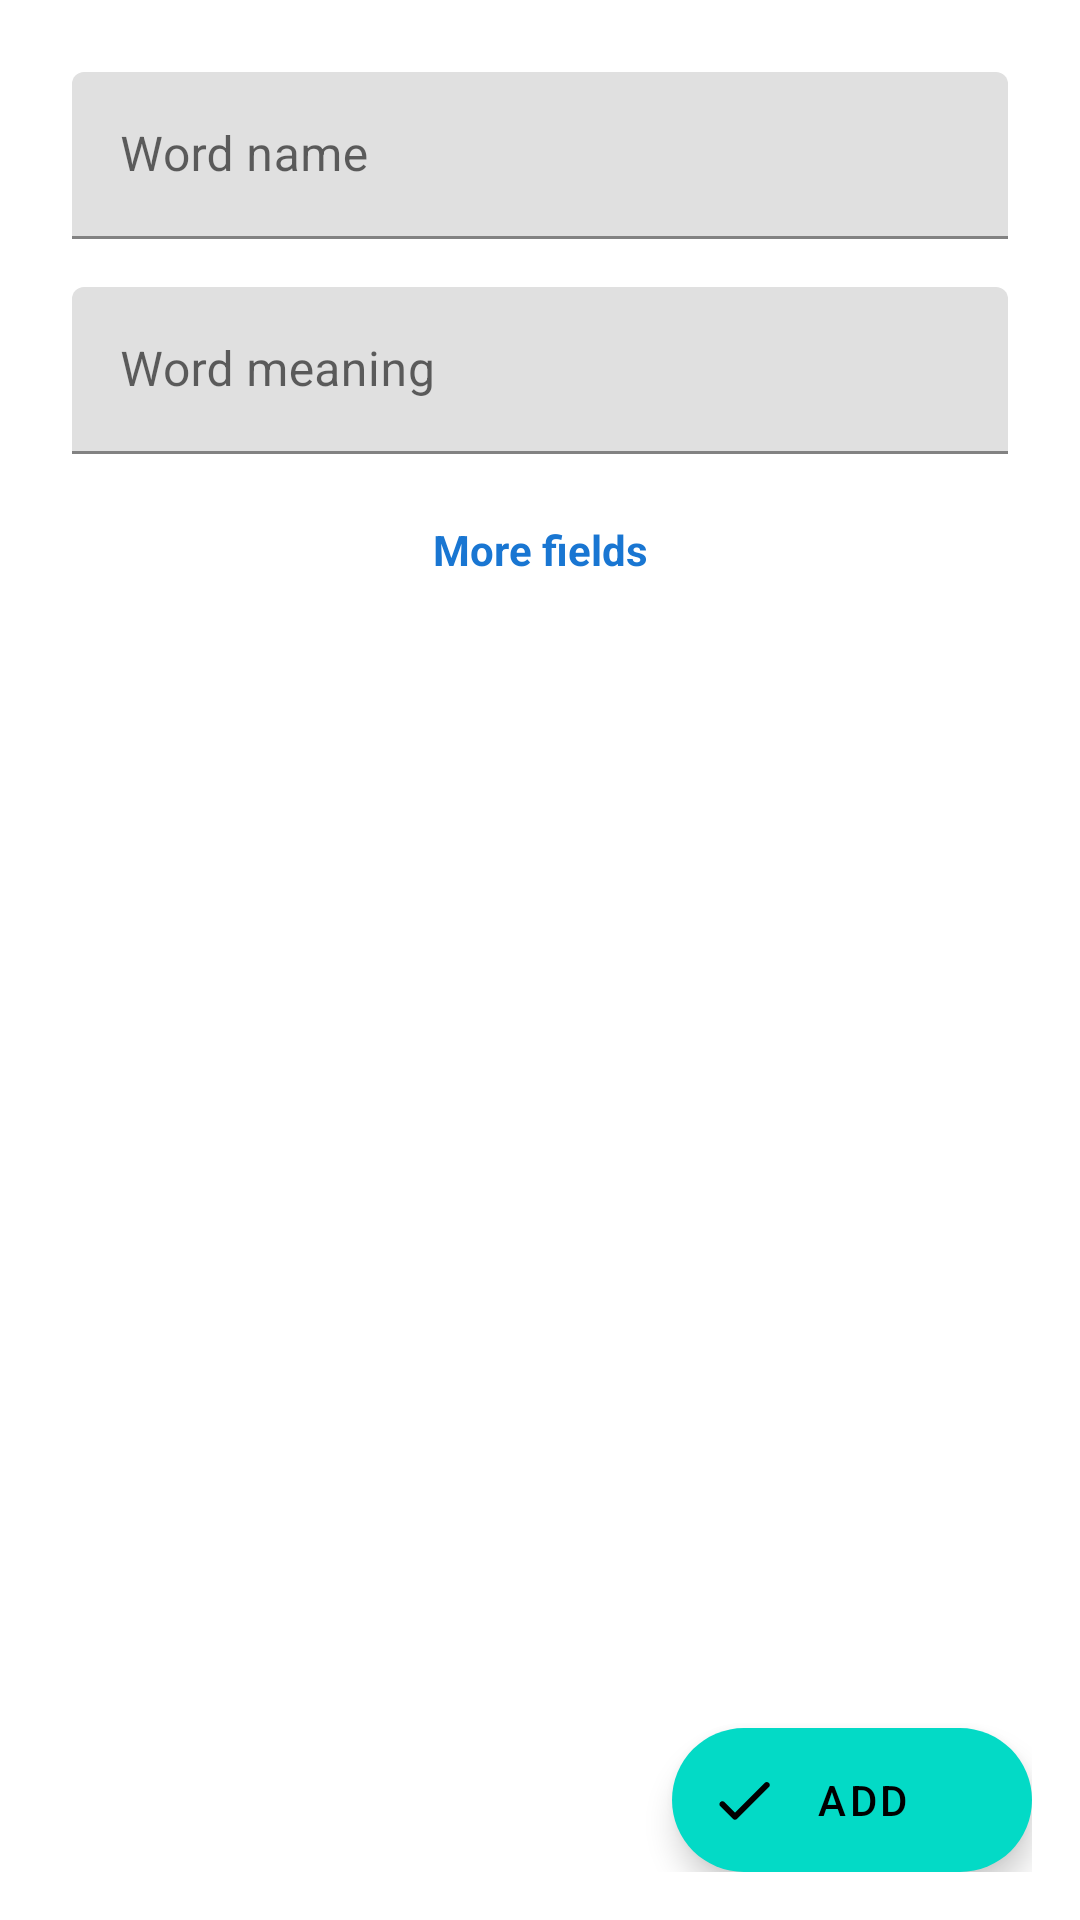

Produce the Android XML layout that renders to this screen, including the resource entries it uses.
<!-- AndroidManifest.xml: application theme Theme.IELTSYourself -->
<!-- res/layout/fragment_word_add.xml -->
<?xml version="1.0" encoding="utf-8"?>
<RelativeLayout
    xmlns:android="http://schemas.android.com/apk/res/android"
    android:layout_width="match_parent"
    android:layout_height="match_parent"
    xmlns:app="http://schemas.android.com/apk/res-auto"
    android:padding="@dimen/dimen_16"
    android:layout_gravity="center"
    app:cardCornerRadius="@dimen/dimen_32"
    android:orientation="vertical">


        <com.google.android.material.textfield.TextInputLayout
            android:id="@+id/til_word_name"
            android:layout_width="match_parent"
            android:layout_height="wrap_content"
            android:padding="@dimen/dimen_8"
            android:hint="@string/hint_word">

            <com.google.android.material.textfield.TextInputEditText
                android:id="@+id/et_word_name"
                android:layout_width="match_parent"
                android:layout_height="wrap_content"/>

        </com.google.android.material.textfield.TextInputLayout>

        <com.google.android.material.textfield.TextInputLayout
            android:id="@+id/til_word_meaning"
            android:layout_below="@id/til_word_name"
            android:layout_width="match_parent"
            android:layout_height="wrap_content"
            android:hint="@string/hint_word_meaning"
            android:padding="@dimen/dimen_8">

            <com.google.android.material.textfield.TextInputEditText
                android:id="@+id/et_word_meaning"
                android:layout_width="match_parent"
                android:layout_height="wrap_content" />

        </com.google.android.material.textfield.TextInputLayout>


    <com.google.android.material.button.MaterialButton
        style="@style/Widget.Material3.Button.OutlinedButton"
        android:layout_width="match_parent"
        android:layout_height="wrap_content"
        android:text="@string/more_fields"
        android:textSize="@dimen/text_14"
        android:textStyle="bold"
        app:strokeWidth="0dp"
        android:layout_below="@id/til_word_meaning"
        />


        <com.google.android.material.floatingactionbutton.ExtendedFloatingActionButton
            android:text="@string/add"
            android:layout_width="wrap_content"
            android:layout_height="wrap_content"
            app:icon="@drawable/round_done_24"
            android:layout_alignParentEnd="true"
            android:layout_alignParentBottom="true"/>



</RelativeLayout>
<!-- resources referenced by this layout -->
<resources>
  <dimen name="dimen_16">16dp</dimen>
  <dimen name="dimen_32">32dp</dimen>
  <dimen name="dimen_8">8dp</dimen>
  <dimen name="text_14">14sp</dimen>
  <!-- drawable round_done_24 (drawable) -->
  <vector android:height="24dp" android:tint="?actionMenuTextColor"
      android:viewportHeight="24" android:viewportWidth="24"
      android:width="24dp" xmlns:android="http://schemas.android.com/apk/res/android">
      <path android:fillColor="@android:color/white" android:pathData="M9,16.2l-3.5,-3.5c-0.39,-0.39 -1.01,-0.39 -1.4,0 -0.39,0.39 -0.39,1.01 0,1.4l4.19,4.19c0.39,0.39 1.02,0.39 1.41,0L20.3,7.7c0.39,-0.39 0.39,-1.01 0,-1.4 -0.39,-0.39 -1.01,-0.39 -1.4,0L9,16.2z"/>
  </vector>
  <string name="add">Add</string>
  <string name="hint_word">Word name</string>
  <string name="hint_word_meaning">Word meaning</string>
  <string name="more_fields">More fields</string>
  <style name="Theme.IELTSYourself" parent="Theme.MaterialComponents.DayNight.NoActionBar">
          
          <item name="colorPrimary">@color/blue_700</item>
          <item name="colorPrimaryVariant">@color/blue_700</item>
          <item name="android:colorPrimaryDark">@color/blue_700</item>
  
          <item name="colorSurface">@color/white</item>
          <item name="android:statusBarColor">@color/white</item>
          <item name="android:windowLightStatusBar">true</item>
  
      </style>
  <color name="blue_700">#1976D2</color>
  <color name="white">#FFFFFFFF</color>
</resources>
